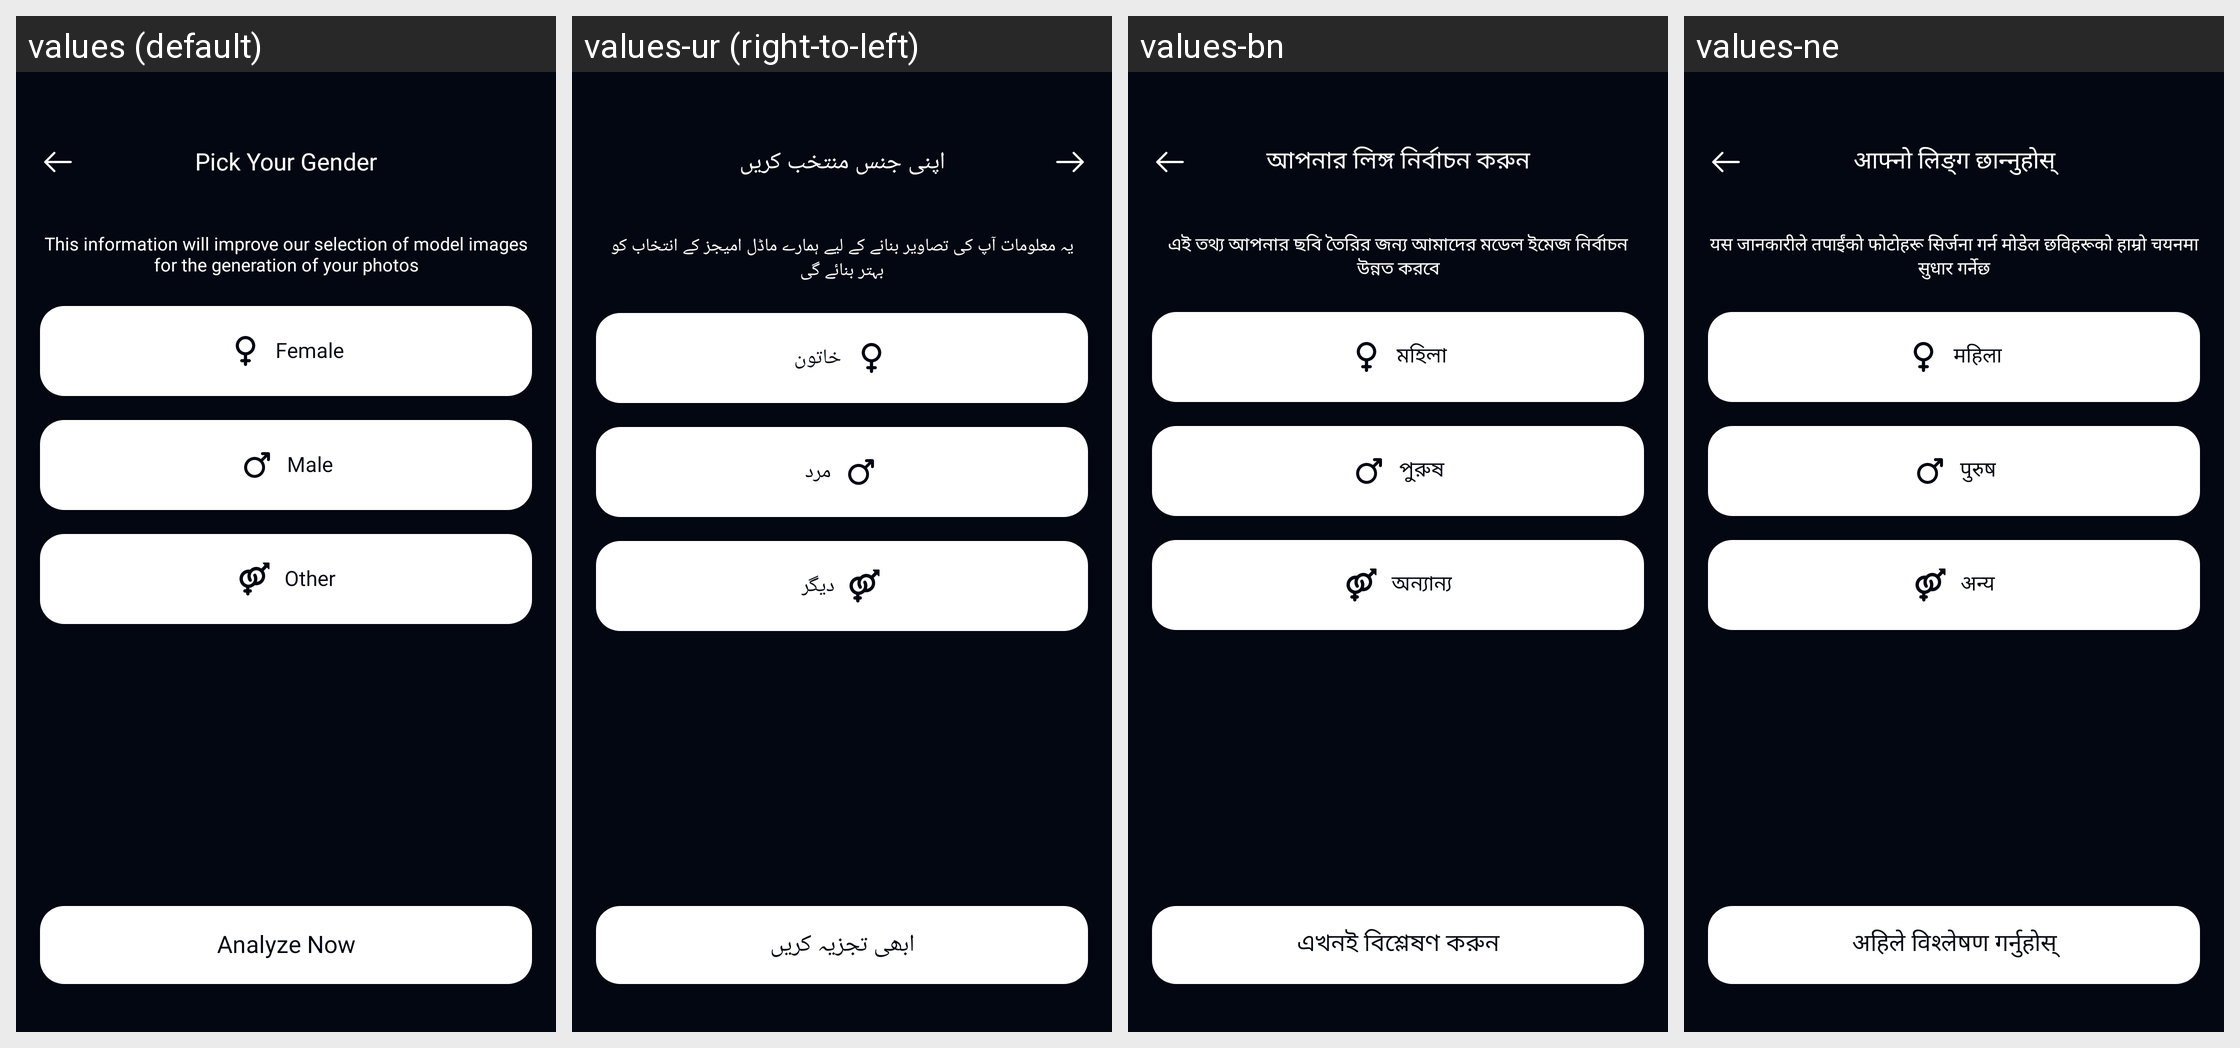

Here is an Android app screen in its default locale and in the app's own translations. Write out the translated-string differences for the strings that appear on this screen.
Android screen res/layout/activity_pick_gender.xml rendered under 4 locales, left to right: values (default), values-ur (right-to-left), values-bn, values-ne. Device: Nexus 5 (rendered at 1080×1920; each locale shown at half size, 540×960, under a caption strip naming it); theme Theme.AIHair.
Other locales in the repository, not shown: values-af, values-ar, values-de, values-es, values-fr, values-hi, values-hr, values-hu, values-in, values-it, values-ja, values-ko, values-nl, values-pt, values-ru, values-th, values-tl, values-tr, values-uk, values-vi, values-zh.
Strings drawn on this screen, with the default value and each locale's value (text and hints the layout hard-codes, and strings that could not be matched under every locale, appear in the picture but are not listed):

text_pick_your_gender
  values: Pick Your Gender
  values-ur: اپنی جنس منتخب کریں
  values-bn: আপনার লিঙ্গ নির্বাচন করুন
  values-ne: आफ्नो लिङ्ग छान्नुहोस्

text_this_information_will_improve
  values: This information will improve our selection of model images for the generation of your photos
  values-ur: یہ معلومات آپ کی تصاویر بنانے کے لیے ہمارے ماڈل امیجز کے انتخاب کو بہتر بنائے گی
  values-bn: এই তথ্য আপনার ছবি তৈরির জন্য আমাদের মডেল ইমেজ নির্বাচন উন্নত করবে
  values-ne: यस जानकारीले तपाईंको फोटोहरू सिर्जना गर्न मोडेल छविहरूको हाम्रो चयनमा सुधार गर्नेछ

text_female
  values: Female
  values-ur: خاتون
  values-bn: মহিলা
  values-ne: महिला

text_male
  values: Male
  values-ur: مرد
  values-bn: পুরুষ
  values-ne: पुरुष

text_other
  values: Other
  values-ur: دیگر
  values-bn: অন্যান্য
  values-ne: अन्य

text_analyze_now
  values: Analyze Now
  values-ur: ابھی تجزیہ کریں
  values-bn: এখনই বিশ্লেষণ করুন
  values-ne: अहिले विश्लेषण गर्नुहोस्
